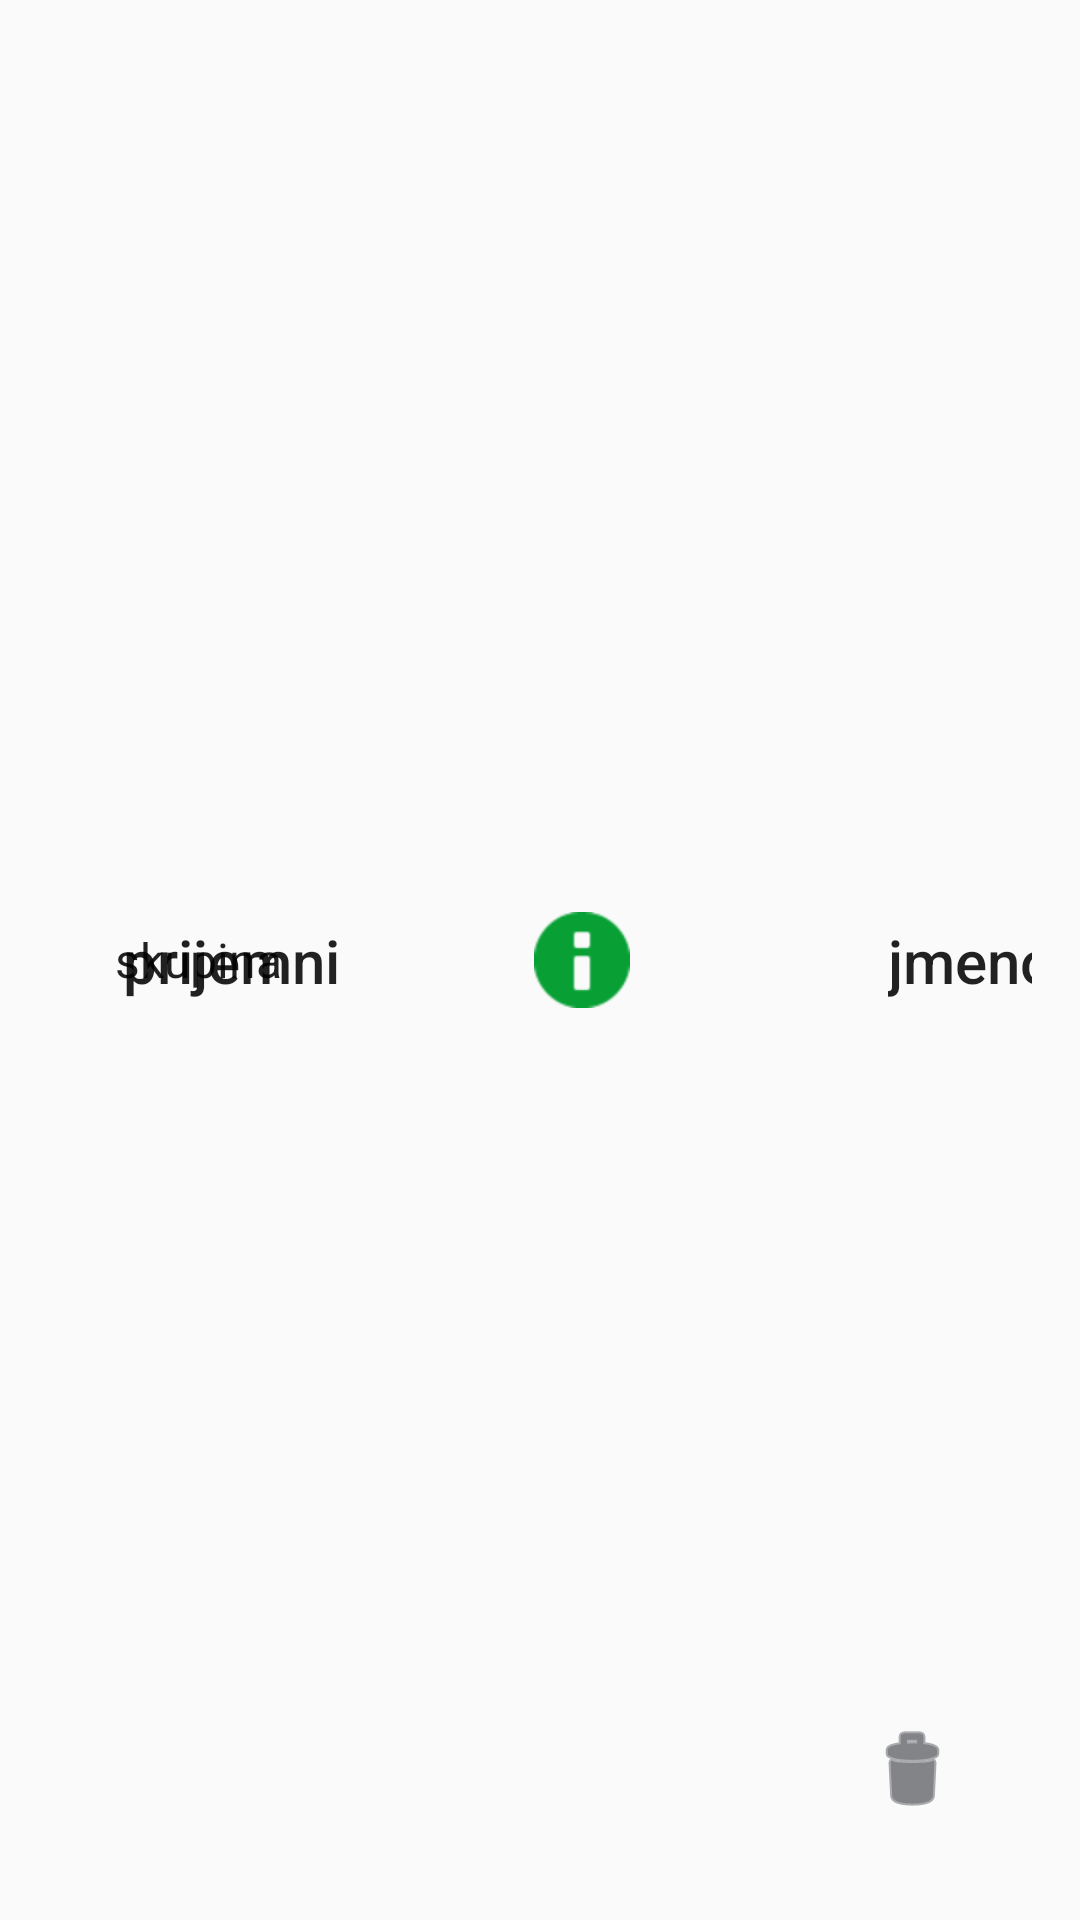

Write the Android layout XML for this screen, with the resource values it uses.
<!-- AndroidManifest.xml: application theme AppTheme -->
<!-- res/layout/client_item.xml -->
<layout
    xmlns:app="http://schemas.android.com/apk/res-auto"
    xmlns:android="http://schemas.android.com/apk/res/android" >

    <android.support.constraint.ConstraintLayout
        android:id="@+id/client_item_linear"
        android:layout_width="match_parent"
        android:layout_height="100dp"
        android:background="@drawable/touch_feedback"
        android:orientation="horizontal"
        android:clickable="true"
        android:paddingLeft="@dimen/activity_horizontal_margin"
        android:paddingRight="@dimen/activity_horizontal_margin"
        android:focusable="true">

        <TextView
            android:id="@+id/client_item_name"
            android:layout_width="wrap_content"
            android:layout_height="27dp"
            android:layout_gravity="center_vertical"
            android:layout_marginStart="280dp"
            android:text="jmeno"
            android:textAlignment="center"
            android:textAppearance="@style/TextAppearance.AppCompat.Title"
            app:layout_constraintBottom_toBottomOf="parent"
            app:layout_constraintStart_toStartOf="parent"
            app:layout_constraintTop_toTopOf="parent" />

        <TextView
            android:id="@+id/client_item_surname"
            android:layout_width="wrap_content"
            android:layout_height="27dp"
            android:layout_gravity="center_vertical"
            android:layout_marginStart="25dp"
            android:layout_weight="1"
            android:text="prijemni"
            android:textAppearance="@style/TextAppearance.AppCompat.Title"
            app:layout_constraintBottom_toBottomOf="parent"
            app:layout_constraintStart_toStartOf="parent"
            app:layout_constraintTop_toTopOf="parent" />

        <TextView
            android:id="@+id/client_item_typeOfgroup"
            android:layout_width="wrap_content"
            android:layout_height="22dp"
            android:layout_gravity="center_vertical"
            android:layout_marginEnd="250dp"
            android:layout_weight="1"
            android:text="skupina"
            android:textAppearance="@style/TextAppearance.AppCompat.Subhead"
            app:layout_constraintBottom_toBottomOf="parent"
            app:layout_constraintEnd_toEndOf="parent"
            app:layout_constraintTop_toTopOf="parent" />

        <ImageButton
            android:id="@+id/client_item_info_button"
            android:layout_width="110dp"
            android:layout_height="90dp"
            android:layout_marginTop="5dp"
            android:layout_marginEnd="95dp"
            android:layout_marginBottom="5dp"
            android:layout_weight="1"
            android:background="@null"
            android:tint="@color/infoButton"
            app:layout_constraintBottom_toBottomOf="parent"
            app:layout_constraintEnd_toEndOf="parent"
            app:layout_constraintTop_toTopOf="parent"
            app:srcCompat="@android:drawable/ic_dialog_info" />

        <ImageButton
            android:id="@+id/client_item_delete_button"
            android:layout_width="110dp"
            android:layout_height="90dp"
            android:layout_marginTop="5dp"
            android:layout_marginBottom="5dp"
            android:layout_weight="1"
            android:background="@null"
            android:tint="@color/deleteButton"
            app:layout_constraintBottom_toBottomOf="parent"
            app:layout_constraintStart_toEndOf="@+id/client_item_info_button"
            app:layout_constraintTop_toTopOf="parent"
            app:layout_constraintVertical_bias="1.0"
            app:srcCompat="@android:drawable/ic_menu_delete" />

    </android.support.constraint.ConstraintLayout>
</layout>
<!-- resources referenced by this layout -->
<resources>
  <color name="deleteButton">#32353a</color>
  <color name="infoButton">#08a035</color>
  <dimen name="activity_horizontal_margin">16dp</dimen>
  <style name="AppTheme" parent="Theme.AppCompat.Light.DarkActionBar">
          
          <item name="colorPrimary">@color/colorPrimary</item>
          <item name="colorPrimaryDark">@color/colorPrimaryDark</item>
          <item name="colorAccent">@color/colorAccent</item>
          <item name="windowActionModeOverlay">true</item>
      </style>
  <color name="colorPrimary">#657aee</color>
  <color name="colorPrimaryDark">#303F9F</color>
  <color name="colorAccent">#FF4081</color>
</resources>
